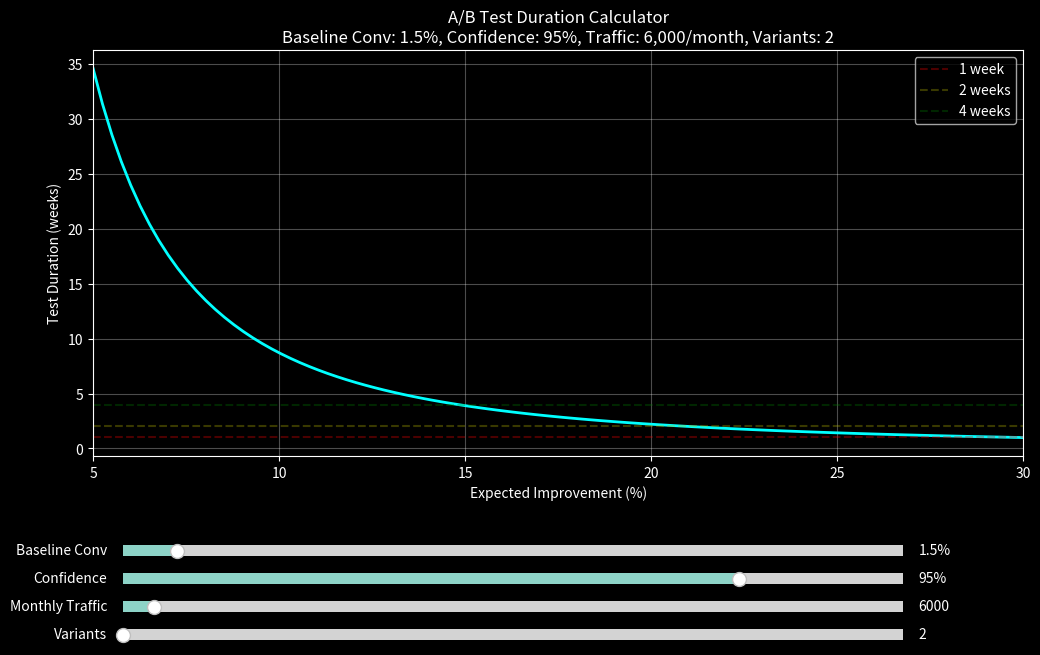

Recreate this plot in Python.
import numpy as np
import matplotlib.pyplot as plt
from matplotlib.widgets import Slider

# Define discrete confidence levels and their z-scores
confidence_levels = {
    0.80: 1.28,
    0.85: 1.44,
    0.90: 1.645,
    0.95: 1.96,
    0.99: 2.576
}

def calculate_sample_size(baseline_conversion, improvement, confidence_level, power=0.8):
    p1 = baseline_conversion
    p2 = baseline_conversion * (1 + improvement)
    z_alpha = confidence_levels[confidence_level]  # Use the new dictionary
    z_beta = 0.84
    n = ((z_alpha * np.sqrt(2 * p1 * (1 - p1)) + z_beta * np.sqrt(p1 * (1 - p1) + p2 * (1 - p2))) ** 2) / ((p1 - p2) ** 2)
    return int(np.ceil(n))

# Set the dark background style
plt.style.use('dark_background')

# Create figure with single plot
fig, ax = plt.subplots(figsize=(12, 7))
plt.subplots_adjust(bottom=0.3)  # More room for sliders

# Create slider axes
ax_baseline = plt.axes([0.15, 0.15, 0.65, 0.03])
ax_confidence = plt.axes([0.15, 0.11, 0.65, 0.03])
ax_traffic = plt.axes([0.15, 0.07, 0.65, 0.03])
ax_variants = plt.axes([0.15, 0.03, 0.65, 0.03])

# Create sliders
s_baseline = Slider(ax_baseline, 'Baseline Conv', 0.5, 15.0, valinit=1.5, valfmt='%.1f%%')
s_confidence = Slider(
    ax_confidence,
    'Confidence',
    80,
    99,
    valinit=95,
    valstep=[80, 85, 90, 95, 99],  # Discrete steps
    valfmt='%d%%'  # Format as percentage
)
s_traffic = Slider(ax_traffic, 'Monthly Traffic', 5000, 30000, valinit=6000, valfmt='%0.0f')
s_variants = Slider(ax_variants, 'Variants', 2, 5, valinit=2, valfmt='%0.0f')

def update(val):
    ax.clear()

    baseline = s_baseline.val / 100
    confidence = s_confidence.val / 100
    monthly_traffic = s_traffic.val
    daily_traffic = monthly_traffic / 30  # Convert monthly to daily for calculations
    num_variants = int(s_variants.val)

    improvements = np.linspace(0.05, 0.3, 100)
    sample_sizes = [calculate_sample_size(baseline, imp, confidence) for imp in improvements]
    test_duration_weeks = [(num_variants * size) / monthly_traffic / 4 for size in sample_sizes]

    ax.plot(improvements * 100, test_duration_weeks, color='cyan', linewidth=2)
    ax.set_xlabel('Expected Improvement (%)')
    ax.set_ylabel('Test Duration (weeks)')
    ax.set_title(f'A/B Test Duration Calculator\nBaseline Conv: {baseline*100:.1f}%, Confidence: {confidence:.0%}, '
                f'Traffic: {monthly_traffic:,.0f}/month, Variants: {num_variants}')
    ax.grid(True, alpha=0.3)
    ax.set_xlim(5, 30)

    ax.axhline(y=1, color='r', linestyle='--', alpha=0.3, label='1 week')
    ax.axhline(y=2, color='y', linestyle='--', alpha=0.3, label='2 weeks')
    ax.axhline(y=4, color='g', linestyle='--', alpha=0.3, label='4 weeks')

    ax.legend()

    fig.canvas.draw_idle()

# Register the update function with the sliders
s_baseline.on_changed(update)
s_confidence.on_changed(update)
s_traffic.on_changed(update)
s_variants.on_changed(update)

# Initial plot
update(None)

plt.show()